Run: headless pygame with SDL's dummy video driver; simulated clock (each Clock.tick advances the game by its frame time, no real sleeping); random seed 0; keys injected as events and as key.get_pressed() state; no mouse input.
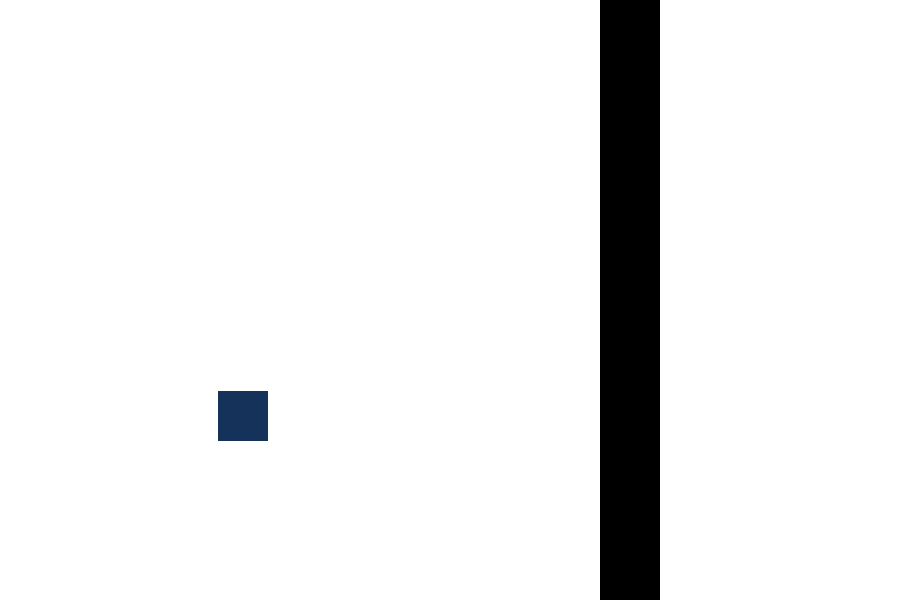
Frame 1 of 4 · flips 1–60 · no input
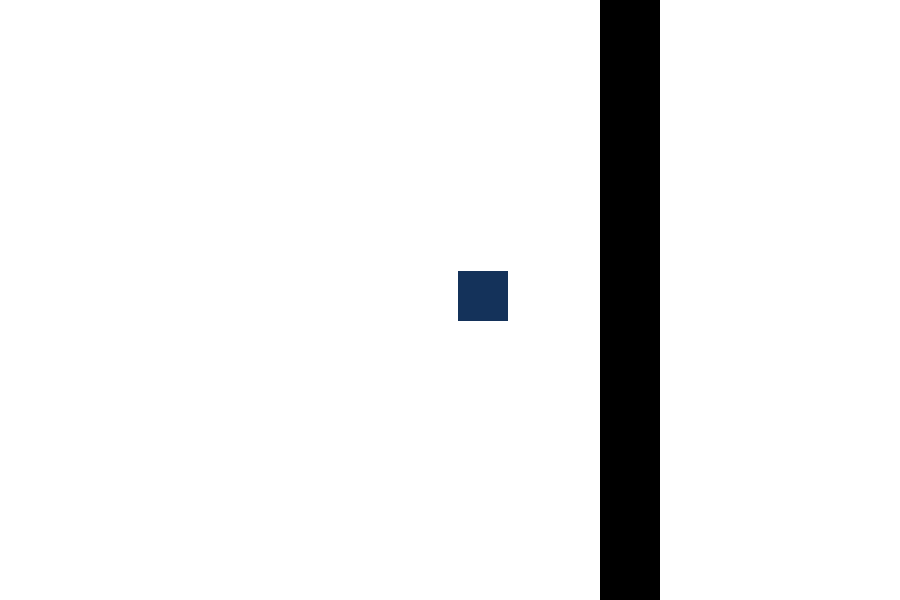
Frame 2 of 4 · flips 61–180 · tapped SPACE, RETURN · held RIGHT (→), D
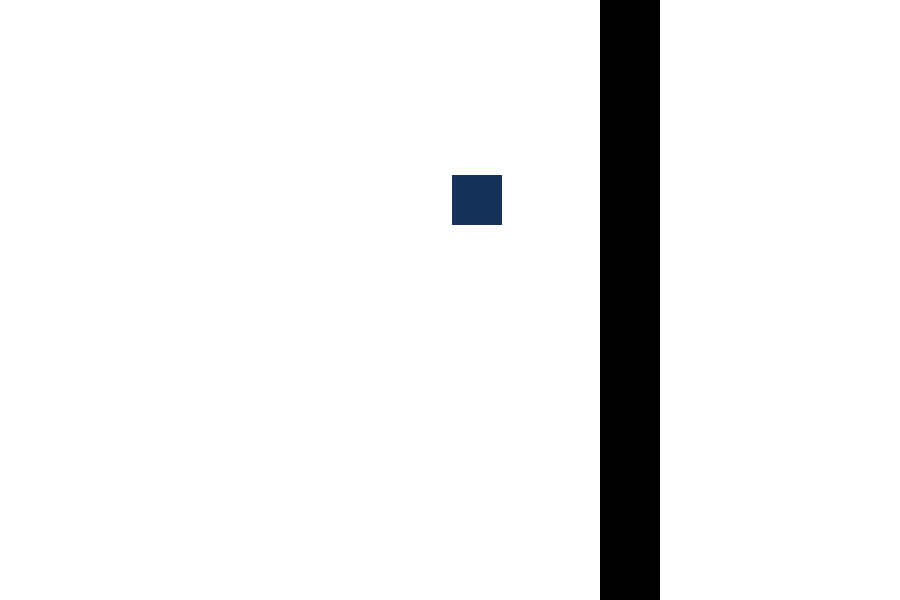
Frame 3 of 4 · flips 181–300 · held DOWN (↓), S
Frame 4 of 4 · flips 301–420 · held LEFT (←), A, UP (↑), W · screen unchanged from frame 3, image omitted

The pygame program that drew these frames:

import pygame, sys

# General setup
pygame.init()
pygame.mixer.init()
clock = pygame.time.Clock()

# Game Screen
screen_width = 900
screen_height = 600
screen = pygame.display.set_mode((screen_width,screen_height))
pygame.display.set_caption("Character Collision Bounce - Physics")

# Some important vars
FPS = 120
G = 1 #Is the acceleration

Gx = 2*G
Gy = G

obstacle = pygame.Rect(screen_width - 300, 0, 60, screen_height)
player_dummy = pygame.Rect(100, screen_height - 150, 50, 50)

collided = 0
while True:
    clock.tick(FPS)
    for event in pygame.event.get():
        if event.type == pygame.QUIT or (event.type==pygame.KEYDOWN and event.key == pygame.K_q):
            pygame.quit()
            sys.exit()

    screen.fill((255, 255, 255))

    pygame.draw.rect(screen, (0,0,0), obstacle)
    pygame.draw.rect(screen, (20, 50, 90), player_dummy)

    #Move the player
    player_dummy.x += Gx #The accelerations
    player_dummy.y -= Gy

    #Checking if dummy player has collided
    if player_dummy.x + player_dummy.width >= obstacle.x:
        Gx *= -1
        collided = 1

    if collided:
        if Gx <= 0 and Gy >= 0:
            Gx += 0.02
            Gy -= 0.0099

        if Gy < 0:
            Gy = 0

        if Gx > 0:
            Gx = 0

    print(Gx, Gy)

    pygame.display.update()
